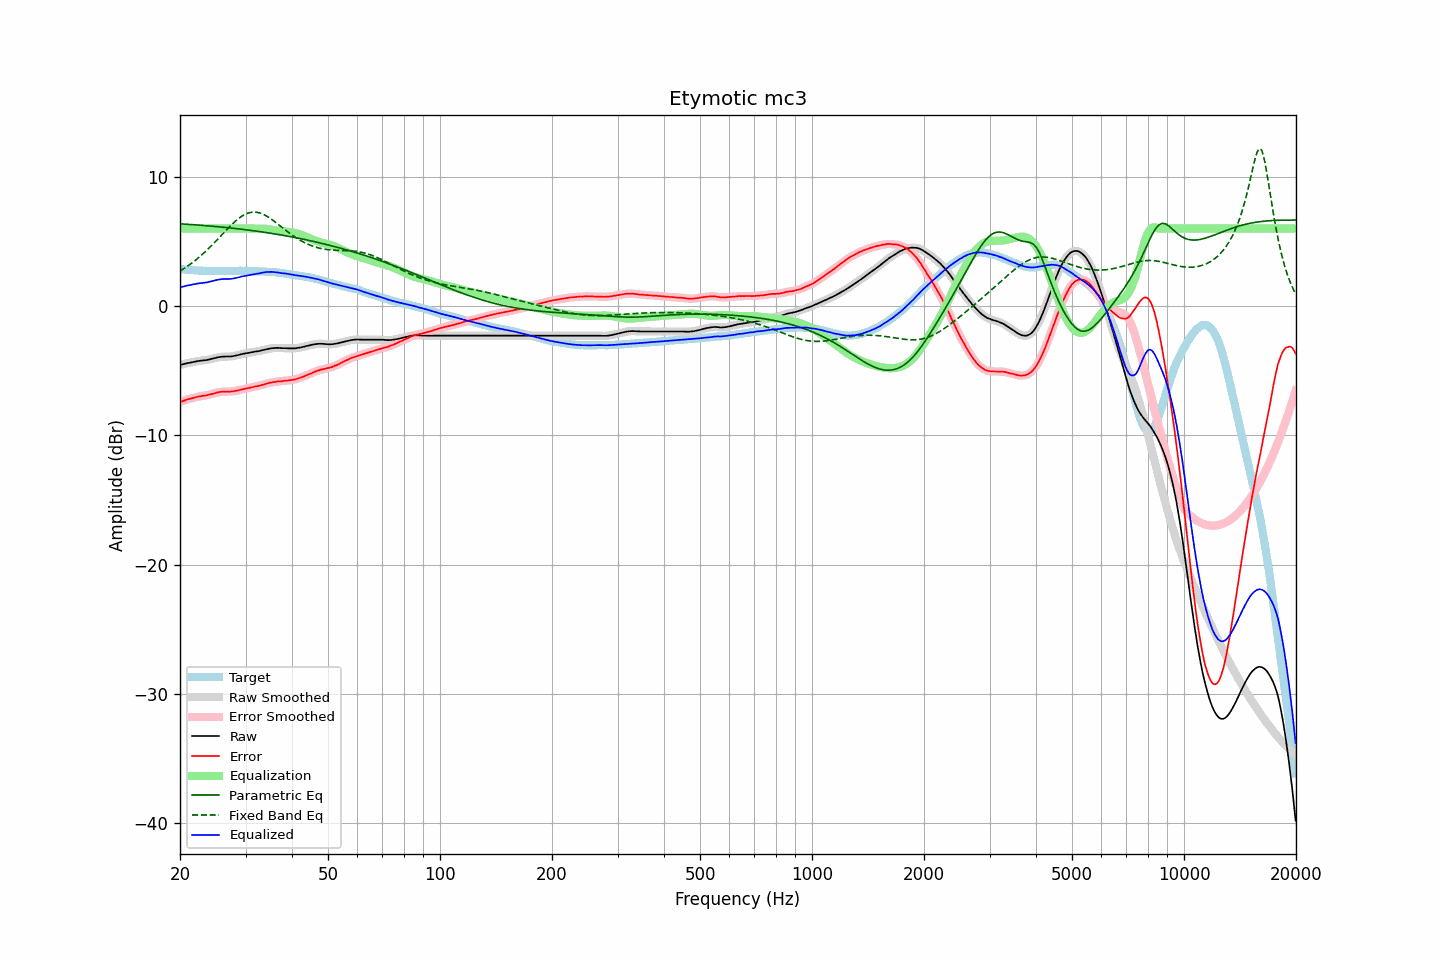

The data file committed next to this chart (first rows):
frequency, raw, error, smoothed, error_smoothed, equalization, parametric_eq, fixed_band_eq, equalized_raw, equalized_smoothed, target
20.00, -4.55, -7.41, -4.55, -7.41, 6.00, 6.37, 2.71, 1.45, 1.45, 2.86
20.20, -4.52, -7.37, -4.52, -7.37, 6.00, 6.36, 2.79, 1.48, 1.48, 2.85
20.40, -4.49, -7.33, -4.49, -7.33, 6.00, 6.35, 2.86, 1.51, 1.51, 2.84
20.61, -4.46, -7.29, -4.46, -7.29, 6.00, 6.34, 2.95, 1.54, 1.54, 2.83
20.81, -4.43, -7.24, -4.43, -7.24, 6.00, 6.33, 3.03, 1.57, 1.57, 2.81
21.02, -4.40, -7.20, -4.40, -7.20, 6.00, 6.33, 3.12, 1.60, 1.60, 2.80
21.23, -4.38, -7.17, -4.38, -7.17, 6.00, 6.32, 3.21, 1.62, 1.62, 2.79
21.44, -4.35, -7.15, -4.35, -7.14, 6.00, 6.31, 3.30, 1.65, 1.65, 2.80
21.66, -4.33, -7.11, -4.33, -7.11, 6.00, 6.30, 3.39, 1.67, 1.67, 2.78
21.87, -4.30, -7.08, -4.30, -7.07, 6.00, 6.29, 3.49, 1.70, 1.70, 2.78
22.09, -4.28, -7.04, -4.28, -7.04, 6.00, 6.28, 3.59, 1.72, 1.72, 2.76
22.31, -4.25, -7.01, -4.25, -7.01, 6.00, 6.27, 3.69, 1.75, 1.75, 2.76
22.54, -4.24, -6.99, -4.24, -6.99, 6.00, 6.26, 3.80, 1.76, 1.76, 2.75
22.76, -4.22, -6.97, -4.22, -6.96, 6.00, 6.25, 3.91, 1.78, 1.78, 2.75
22.99, -4.21, -6.94, -4.21, -6.94, 6.00, 6.24, 4.01, 1.79, 1.79, 2.74
23.22, -4.19, -6.91, -4.19, -6.93, 6.00, 6.23, 4.13, 1.81, 1.81, 2.73
23.45, -4.18, -6.91, -4.18, -6.90, 6.00, 6.22, 4.24, 1.82, 1.82, 2.73
23.69, -4.16, -6.88, -4.16, -6.88, 6.00, 6.21, 4.36, 1.84, 1.84, 2.72
23.92, -4.13, -6.84, -4.13, -6.85, 6.00, 6.20, 4.48, 1.87, 1.87, 2.71
24.16, -4.10, -6.82, -4.10, -6.82, 6.00, 6.19, 4.60, 1.90, 1.90, 2.72
24.40, -4.07, -6.79, -4.07, -6.79, 6.00, 6.18, 4.73, 1.93, 1.93, 2.72
24.65, -4.04, -6.76, -4.04, -6.76, 6.00, 6.17, 4.86, 1.96, 1.96, 2.72
24.89, -4.01, -6.73, -4.01, -6.73, 6.00, 6.16, 4.98, 1.99, 1.99, 2.72
25.14, -3.98, -6.69, -3.98, -6.69, 6.00, 6.15, 5.11, 2.02, 2.02, 2.71
25.39, -3.95, -6.66, -3.95, -6.66, 6.00, 6.14, 5.24, 2.05, 2.05, 2.71
25.65, -3.93, -6.64, -3.93, -6.64, 6.00, 6.12, 5.38, 2.07, 2.07, 2.71
25.91, -3.91, -6.62, -3.91, -6.62, 6.00, 6.11, 5.51, 2.09, 2.09, 2.71
26.16, -3.91, -6.63, -3.91, -6.62, 6.00, 6.10, 5.64, 2.09, 2.09, 2.72
26.43, -3.90, -6.61, -3.90, -6.62, 6.00, 6.09, 5.77, 2.10, 2.10, 2.72
26.69, -3.90, -6.61, -3.90, -6.62, 6.00, 6.07, 5.90, 2.10, 2.10, 2.71
26.96, -3.90, -6.61, -3.90, -6.61, 6.00, 6.06, 6.03, 2.10, 2.10, 2.71
27.23, -3.90, -6.61, -3.90, -6.61, 6.00, 6.05, 6.16, 2.10, 2.10, 2.71
27.50, -3.89, -6.60, -3.89, -6.60, 6.00, 6.03, 6.28, 2.11, 2.11, 2.71
27.77, -3.87, -6.59, -3.87, -6.59, 6.00, 6.02, 6.40, 2.13, 2.13, 2.72
28.05, -3.84, -6.56, -3.84, -6.56, 6.00, 6.01, 6.52, 2.16, 2.16, 2.72
28.33, -3.82, -6.55, -3.82, -6.54, 6.00, 5.99, 6.62, 2.18, 2.18, 2.73
28.62, -3.79, -6.52, -3.79, -6.52, 6.00, 5.98, 6.73, 2.21, 2.21, 2.73
28.90, -3.76, -6.49, -3.76, -6.49, 6.00, 5.96, 6.82, 2.24, 2.24, 2.73
29.19, -3.72, -6.45, -3.72, -6.46, 6.00, 5.95, 6.92, 2.28, 2.28, 2.73
29.48, -3.70, -6.43, -3.70, -6.43, 6.00, 5.93, 6.99, 2.30, 2.30, 2.73
29.78, -3.67, -6.40, -3.67, -6.40, 6.00, 5.92, 7.07, 2.33, 2.33, 2.73
30.08, -3.65, -6.38, -3.65, -6.38, 6.00, 5.90, 7.13, 2.35, 2.35, 2.73
30.38, -3.63, -6.35, -3.63, -6.35, 6.00, 5.89, 7.18, 2.37, 2.37, 2.72
30.68, -3.61, -6.32, -3.61, -6.32, 6.00, 5.87, 7.22, 2.39, 2.39, 2.72
30.99, -3.58, -6.29, -3.58, -6.30, 6.00, 5.86, 7.25, 2.42, 2.42, 2.71
31.30, -3.56, -6.27, -3.56, -6.27, 6.00, 5.84, 7.26, 2.44, 2.44, 2.71
31.61, -3.54, -6.25, -3.54, -6.24, 6.00, 5.82, 7.27, 2.46, 2.46, 2.71
31.93, -3.51, -6.20, -3.52, -6.21, 6.00, 5.81, 7.27, 2.49, 2.48, 2.69
32.24, -3.50, -6.19, -3.50, -6.19, 6.00, 5.79, 7.25, 2.50, 2.51, 2.70
32.57, -3.48, -6.16, -3.47, -6.16, 6.01, 5.77, 7.22, 2.53, 2.53, 2.68
32.89, -3.45, -6.13, -3.45, -6.13, 6.00, 5.75, 7.19, 2.56, 2.55, 2.68
33.22, -3.42, -6.10, -3.42, -6.10, 6.00, 5.74, 7.14, 2.58, 2.58, 2.68
33.55, -3.39, -6.07, -3.39, -6.06, 5.99, 5.72, 7.09, 2.61, 2.61, 2.68
33.89, -3.36, -6.02, -3.36, -6.02, 5.98, 5.70, 7.02, 2.62, 2.62, 2.66
34.23, -3.33, -5.98, -3.33, -5.98, 5.97, 5.68, 6.96, 2.64, 2.64, 2.65
34.57, -3.31, -5.96, -3.30, -5.95, 5.95, 5.66, 6.88, 2.64, 2.65, 2.65
34.92, -3.28, -5.91, -3.28, -5.92, 5.93, 5.64, 6.80, 2.65, 2.65, 2.64
35.27, -3.26, -5.91, -3.26, -5.90, 5.91, 5.62, 6.71, 2.65, 2.65, 2.65
35.62, -3.25, -5.88, -3.25, -5.88, 5.89, 5.60, 6.62, 2.64, 2.64, 2.63
35.97, -3.24, -5.86, -3.24, -5.86, 5.87, 5.58, 6.53, 2.63, 2.63, 2.63
... 635 more rows
